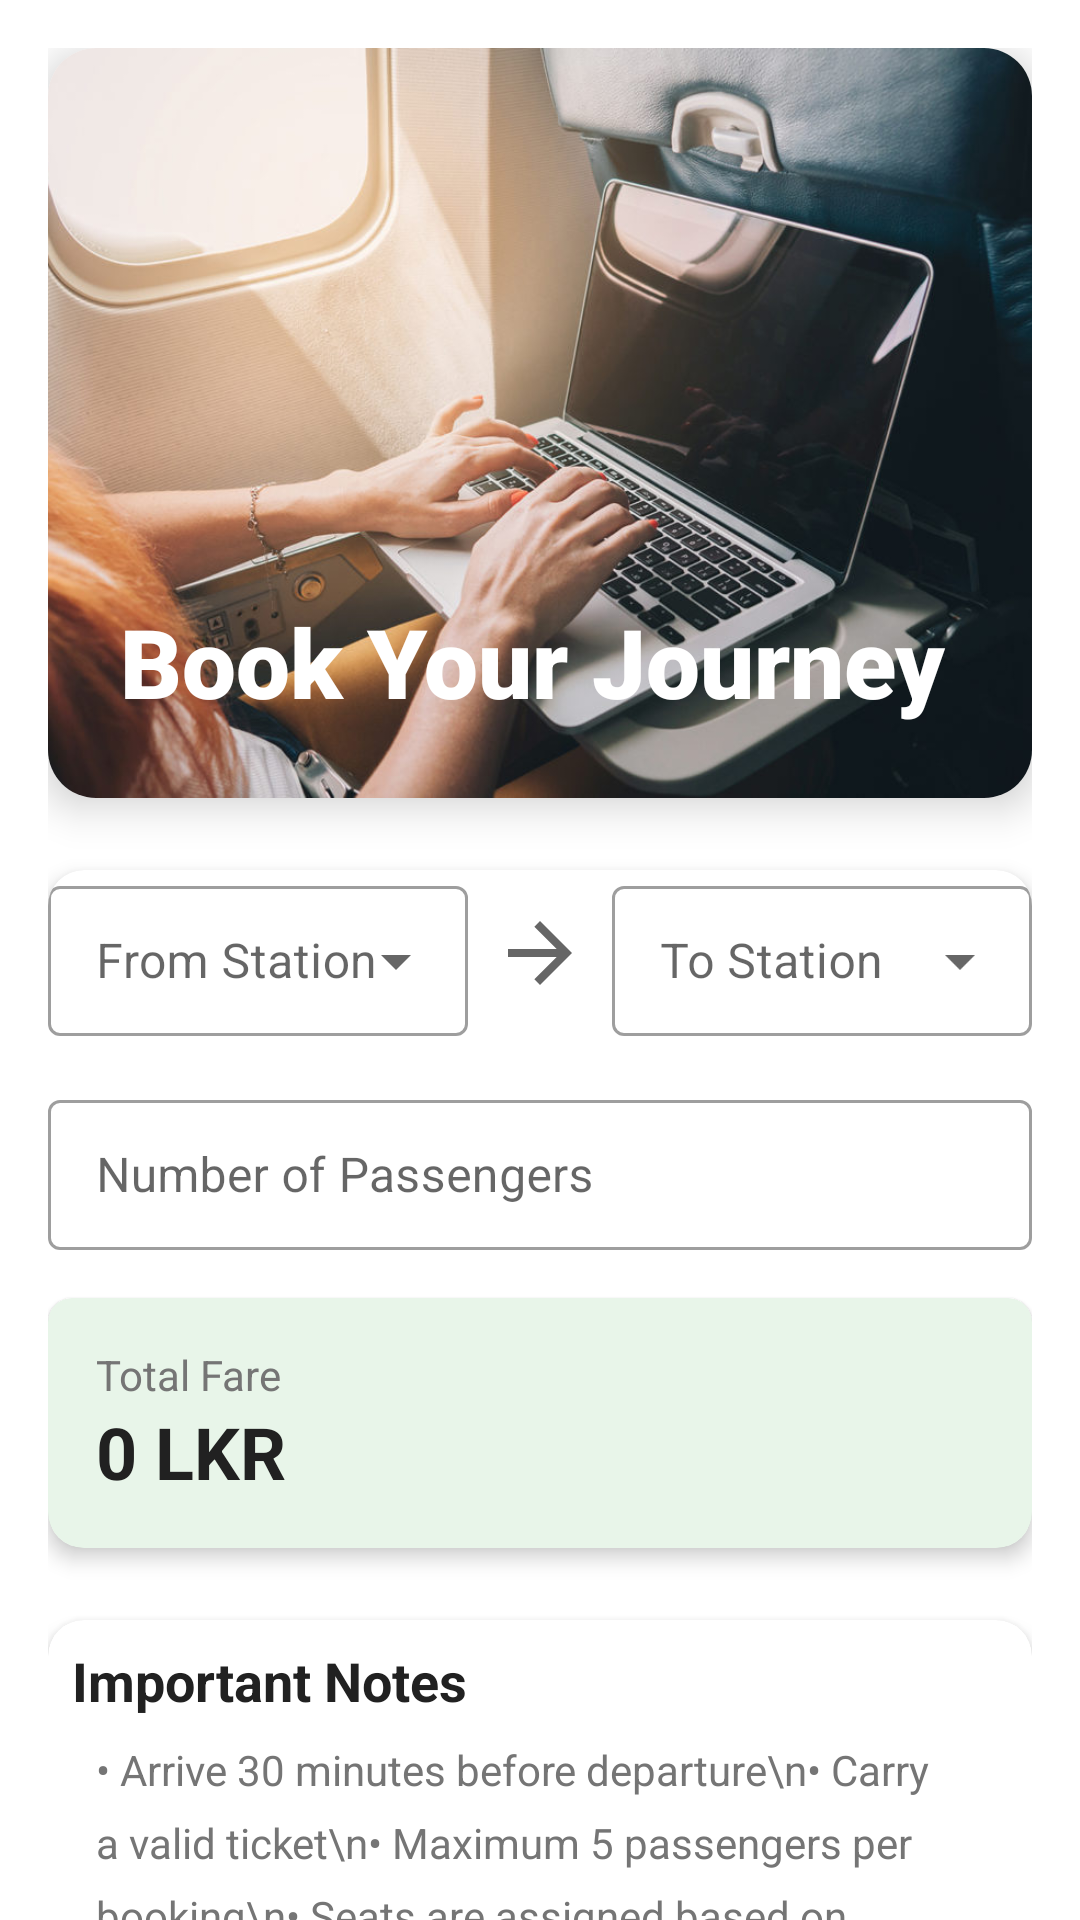

Reconstruct the res/layout file that produces this screen, plus the resources it refers to.
<!-- AndroidManifest.xml: application theme AppTheme -->
<!-- res/layout/activity_booking.xml -->
<?xml version="1.0" encoding="utf-8"?>
<androidx.core.widget.NestedScrollView xmlns:android="http://schemas.android.com/apk/res/android"
    xmlns:app="http://schemas.android.com/apk/res-auto"
    android:layout_width="match_parent"
    android:layout_height="match_parent"
    android:background="@color/background_color">

    <LinearLayout
        android:layout_width="match_parent"
        android:layout_height="wrap_content"
        android:orientation="vertical"
        android:padding="16dp">

        
        <com.google.android.material.card.MaterialCardView
            android:layout_width="match_parent"
            android:layout_height="250dp"
            app:cardCornerRadius="16dp"
            app:cardElevation="8dp">

            <RelativeLayout
                android:layout_width="match_parent"
                android:layout_height="match_parent">

                <ImageView
                    android:id="@+id/trainImage"
                    android:layout_width="match_parent"
                    android:layout_height="match_parent"
                    android:scaleType="centerCrop"
                    android:src="@drawable/booking"
                    android:contentDescription="Train image" />

                <View
                    android:layout_width="match_parent"
                    android:layout_height="match_parent"
                    android:background="@drawable/gradient_overlay" />

                <TextView
                    android:layout_width="wrap_content"
                    android:layout_height="wrap_content"
                    android:layout_alignParentBottom="true"
                    android:layout_margin="24dp"
                    android:text="Book Your Journey"
                    android:textColor="@color/white"
                    android:textSize="32sp"
                    android:textStyle="bold"
                    android:fontFamily="sans-serif-black" />
            </RelativeLayout>
        </com.google.android.material.card.MaterialCardView>

        
        <com.google.android.material.card.MaterialCardView
            android:layout_width="match_parent"
            android:layout_height="wrap_content"
            android:layout_marginTop="24dp"
            app:cardCornerRadius="12dp"
            app:cardElevation="4dp"
            android:padding="16dp">

            <LinearLayout
                android:layout_width="match_parent"
                android:layout_height="wrap_content"
                android:orientation="vertical">

                
                <LinearLayout
                    android:layout_width="match_parent"
                    android:layout_height="wrap_content"
                    android:orientation="horizontal">

                    
                    <com.google.android.material.textfield.TextInputLayout
                        android:layout_width="0dp"
                        android:layout_height="wrap_content"
                        android:layout_weight="1"
                        android:layout_marginEnd="8dp"
                        style="@style/Widget.MaterialComponents.TextInputLayout.OutlinedBox.ExposedDropdownMenu"
                        android:hint="From Station">

                        <AutoCompleteTextView
                            android:id="@+id/fromSpinner"
                            android:layout_width="match_parent"
                            android:layout_height="50dp"
                            android:inputType="none"
                            android:contentDescription="Select departure station" />
                    </com.google.android.material.textfield.TextInputLayout>

                    <ImageView
                        android:layout_width="32dp"
                        android:layout_height="32dp"
                        android:layout_gravity="center"
                        android:src="@drawable/ic_arrow_forward"
                        android:contentDescription="Travel direction" />

                    
                    <com.google.android.material.textfield.TextInputLayout
                        android:layout_width="0dp"
                        android:layout_height="wrap_content"
                        android:layout_weight="1"
                        android:layout_marginStart="8dp"
                        style="@style/Widget.MaterialComponents.TextInputLayout.OutlinedBox.ExposedDropdownMenu"
                        android:hint="To Station">

                        <AutoCompleteTextView
                            android:id="@+id/toSpinner"
                            android:layout_width="match_parent"
                            android:layout_height="50dp"
                            android:inputType="none"
                            android:contentDescription="Select destination station" />
                    </com.google.android.material.textfield.TextInputLayout>
                </LinearLayout>

                
                <com.google.android.material.textfield.TextInputLayout
                    android:layout_width="match_parent"
                    android:layout_height="wrap_content"
                    android:layout_marginTop="16dp"
                    style="@style/Widget.MaterialComponents.TextInputLayout.OutlinedBox"
                    android:hint="Number of Passengers">

                    <com.google.android.material.textfield.TextInputEditText
                        android:id="@+id/passengerCountEditText"
                        android:layout_width="match_parent"
                        android:layout_height="50dp"
                        android:inputType="number"
                        android:contentDescription="Enter number of passengers" />
                </com.google.android.material.textfield.TextInputLayout>

                
                <com.google.android.material.card.MaterialCardView
                    android:layout_width="match_parent"
                    android:layout_height="wrap_content"
                    android:layout_marginTop="16dp"
                    app:cardBackgroundColor="@color/price_background"
                    app:cardCornerRadius="8dp">

                    <LinearLayout
                        android:layout_width="match_parent"
                        android:layout_height="wrap_content"
                        android:orientation="vertical"
                        android:padding="16dp">

                        <TextView
                            android:layout_width="wrap_content"
                            android:layout_height="wrap_content"
                            android:text="Total Fare"
                            android:textSize="14sp"
                            android:textColor="@color/text_secondary" />

                        <TextView
                            android:id="@+id/ticketPriceText"
                            android:layout_width="wrap_content"
                            android:layout_height="wrap_content"
                            android:text="0 LKR"
                            android:textSize="24sp"
                            android:textStyle="bold"
                            android:textColor="@color/text_primary" />
                    </LinearLayout>
                </com.google.android.material.card.MaterialCardView>
            </LinearLayout>
        </com.google.android.material.card.MaterialCardView>

        
        <com.google.android.material.card.MaterialCardView
            android:layout_width="match_parent"
            android:layout_height="wrap_content"
            android:layout_marginTop="24dp"
            app:cardCornerRadius="12dp"
            app:cardElevation="4dp"
            android:padding="16dp">

            <LinearLayout
                android:layout_width="match_parent"
                android:layout_height="wrap_content"
                android:orientation="vertical">

                <TextView
                    android:layout_width="wrap_content"
                    android:layout_height="wrap_content"
                    android:layout_marginTop="8dp"
                    android:layout_marginLeft="8dp"
                    android:text="Important Notes"
                    android:textSize="18sp"
                    android:textStyle="bold"
                    android:textColor="@color/text_primary" />

                <TextView
                    android:layout_width="match_parent"
                    android:layout_height="wrap_content"
                    android:layout_marginTop="8dp"
                    android:layout_marginStart="16dp"
                    android:layout_marginEnd="16dp"
                    android:layout_marginBottom="8dp"
                    android:text="• Arrive 30 minutes before departure\n• Carry a valid ticket\n• Maximum 5 passengers per booking\n• Seats are assigned based on availability"
                    android:textColor="@color/text_secondary"
                    android:lineSpacingExtra="8dp" />
            </LinearLayout>
        </com.google.android.material.card.MaterialCardView>

        
        <com.google.android.material.button.MaterialButton
            android:id="@+id/confirmBookingButton"
            android:layout_width="match_parent"
            android:layout_height="56dp"
            android:layout_marginTop="24dp"
            android:text="Confirm Booking"
            android:textSize="16sp"
            android:contentDescription="Confirm and book your ticket"
            android:background="@drawable/rounded_green_button"
            app:backgroundTint="@null"
            android:backgroundTint="@null"
            app:cornerRadius="28dp"
            android:onClick="BookTrains" />

        <Button
            android:id="@+id/backButton"
            android:layout_width="wrap_content"
            android:layout_height="40dp"
            android:text="Back"
            android:textSize="14sp"
            android:textColor="@color/white"
            android:background="@drawable/rounded_back_button"
            android:layout_gravity="end"
            android:layout_marginTop="8dp"
            android:paddingStart="20dp"
            android:paddingEnd="20dp" />

    </LinearLayout>
</androidx.core.widget.NestedScrollView>
<!-- resources referenced by this layout -->
<resources>
  <color name="background_color">#FFFFFF</color>
  <color name="price_background">#E8F5E9</color>
  <color name="text_primary">#212121</color>
  <color name="text_secondary">#757575</color>
  <color name="white">#FFFFFFFF</color>
  <!-- drawable booking: png bitmap (drawable, 99413 bytes) -->
  <!-- drawable ic_arrow_forward (drawable) -->
  <?xml version="1.0" encoding="utf-8"?>
  <vector xmlns:android="http://schemas.android.com/apk/res/android"
      android:width="24dp"
      android:height="24dp"
      android:viewportWidth="24"
      android:viewportHeight="24"
      android:tint="?attr/colorControlNormal">
      <path
          android:fillColor="@android:color/black"
          android:pathData="M12,4l-1.41,1.41L16.17,11H4v2h12.17l-5.58,5.59L12,20l8,-8z"/>
  </vector>
  <!-- drawable rounded_green_button (drawable) -->
  <?xml version="1.0" encoding="utf-8"?>
  <shape xmlns:android="http://schemas.android.com/apk/res/android">
      <solid android:color="@color/sage_green" />
      <corners android:radius="18dp" />
  </shape>
  <style name="AppTheme" parent="Theme.MaterialComponents.Light.NoActionBar">
          <item name="colorPrimary">#9E9E9E</item>
          <item name="colorPrimaryDark">#757575</item>
          <item name="colorAccent">#FF4081</item>
          <item name="colorSurface">#FFFFFF</item>
          <item name="colorOnPrimary">#000000</item>
          <item name="colorOnSurface">#000000</item>
      </style>
  <color name="sage_green">#A5D6A7</color>
</resources>
